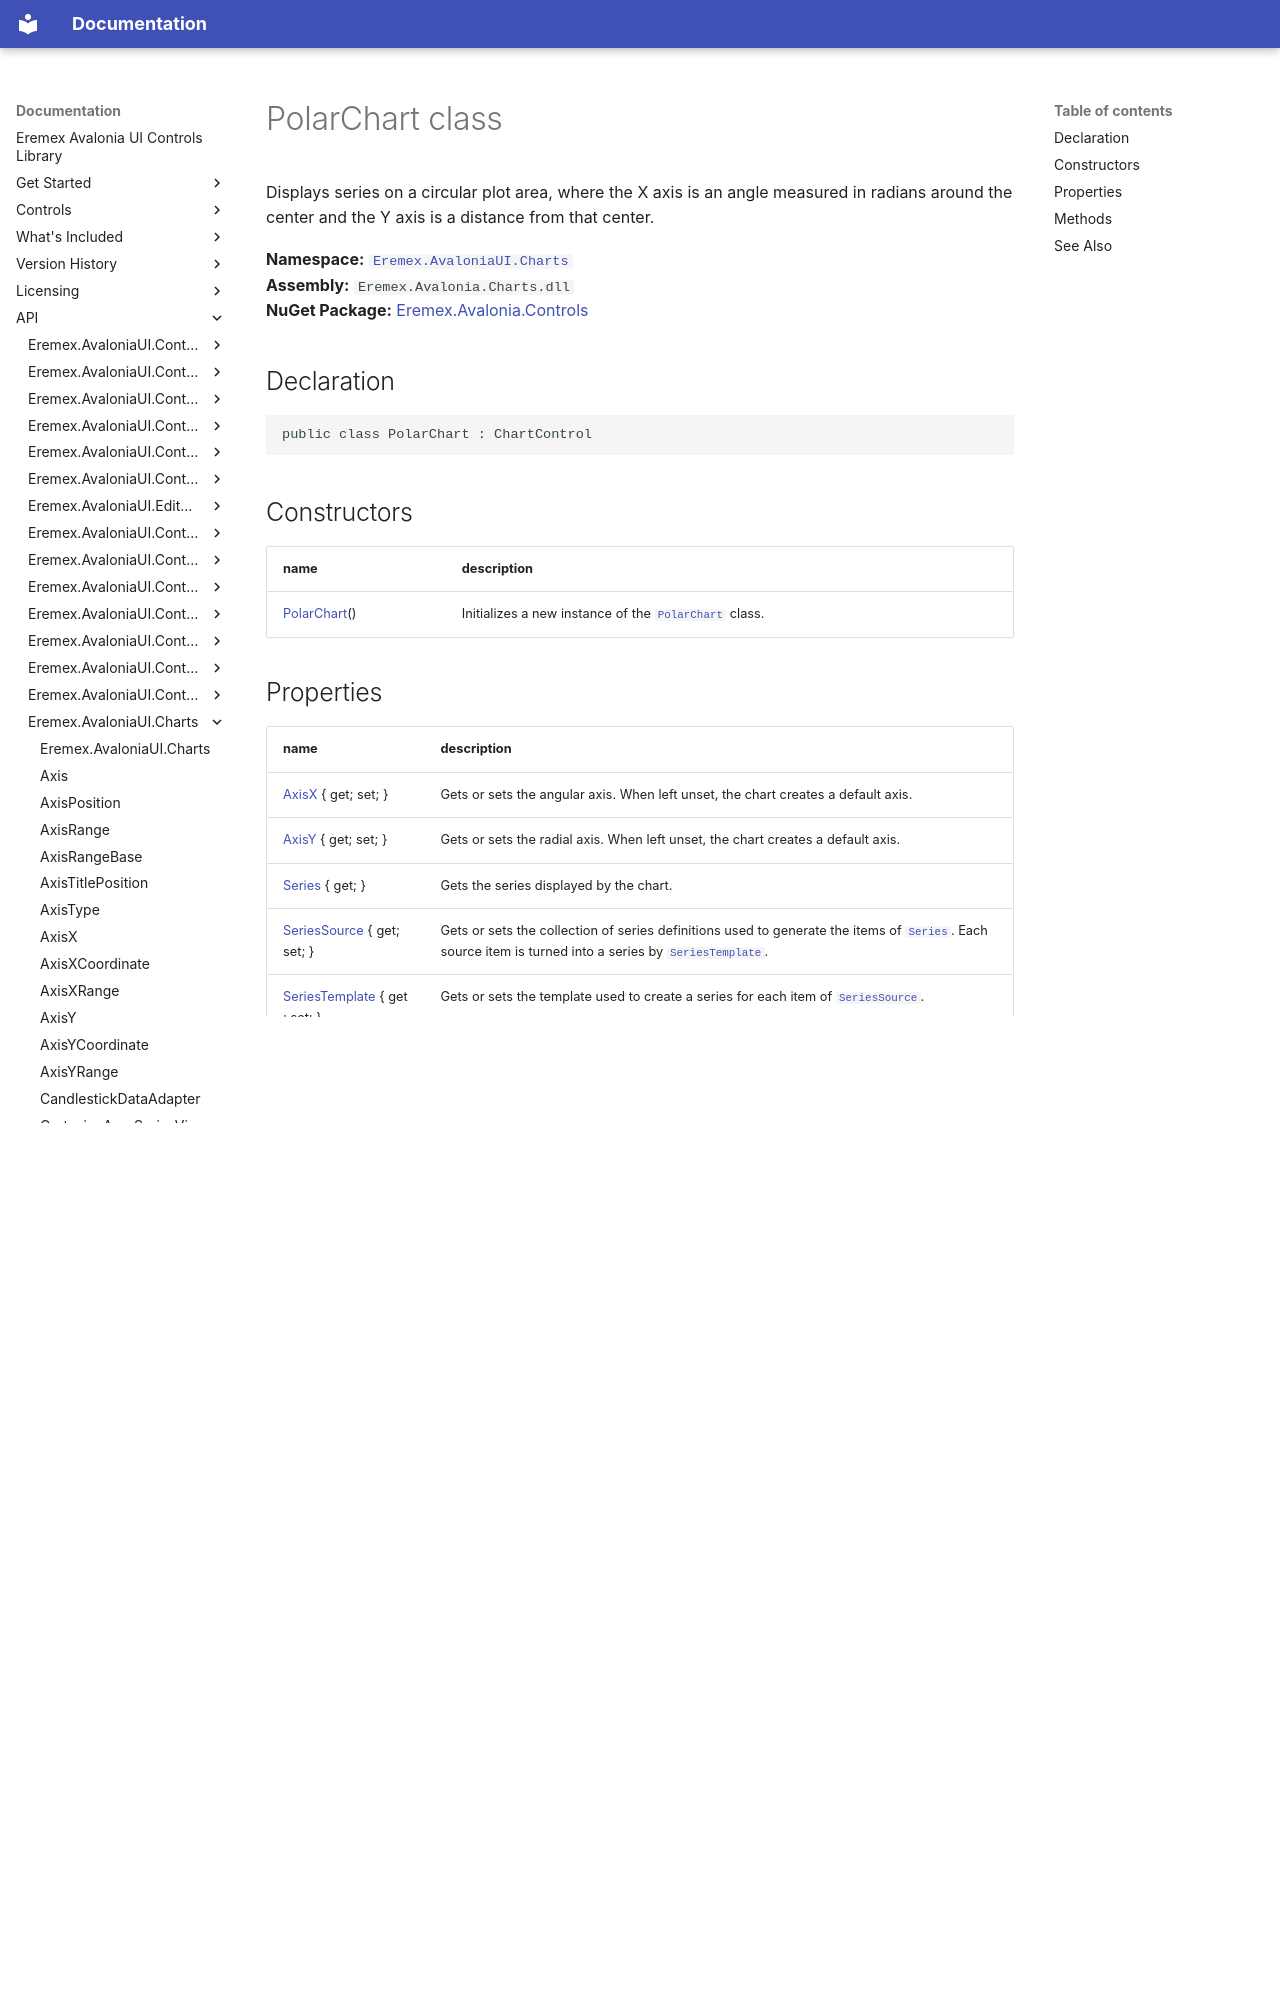

repository: Eremex/controls-doc · page: API/Eremex.AvaloniaUI.Charts/PolarChart/index.html · generator: mkdocs

# PolarChart class

Displays series on a circular plot area, where the X axis is an angle measured in radians around the center and the Y axis is a distance from that center.

**Namespace:** [`Eremex.AvaloniaUI.Charts`](./index.md)  
**Assembly:** `Eremex.Avalonia.Charts.dll`  
**NuGet Package:** [Eremex.Avalonia.Controls](https://www.nuget.org/packages/Eremex.Avalonia.Controls)

## Declaration

```csharp
public class PolarChart : ChartControl
```

## Constructors

| name | description |
| --- | --- |
| [PolarChart](PolarChart/PolarChart.md)() | Initializes a new instance of the [`PolarChart`](./PolarChart.md) class. |
